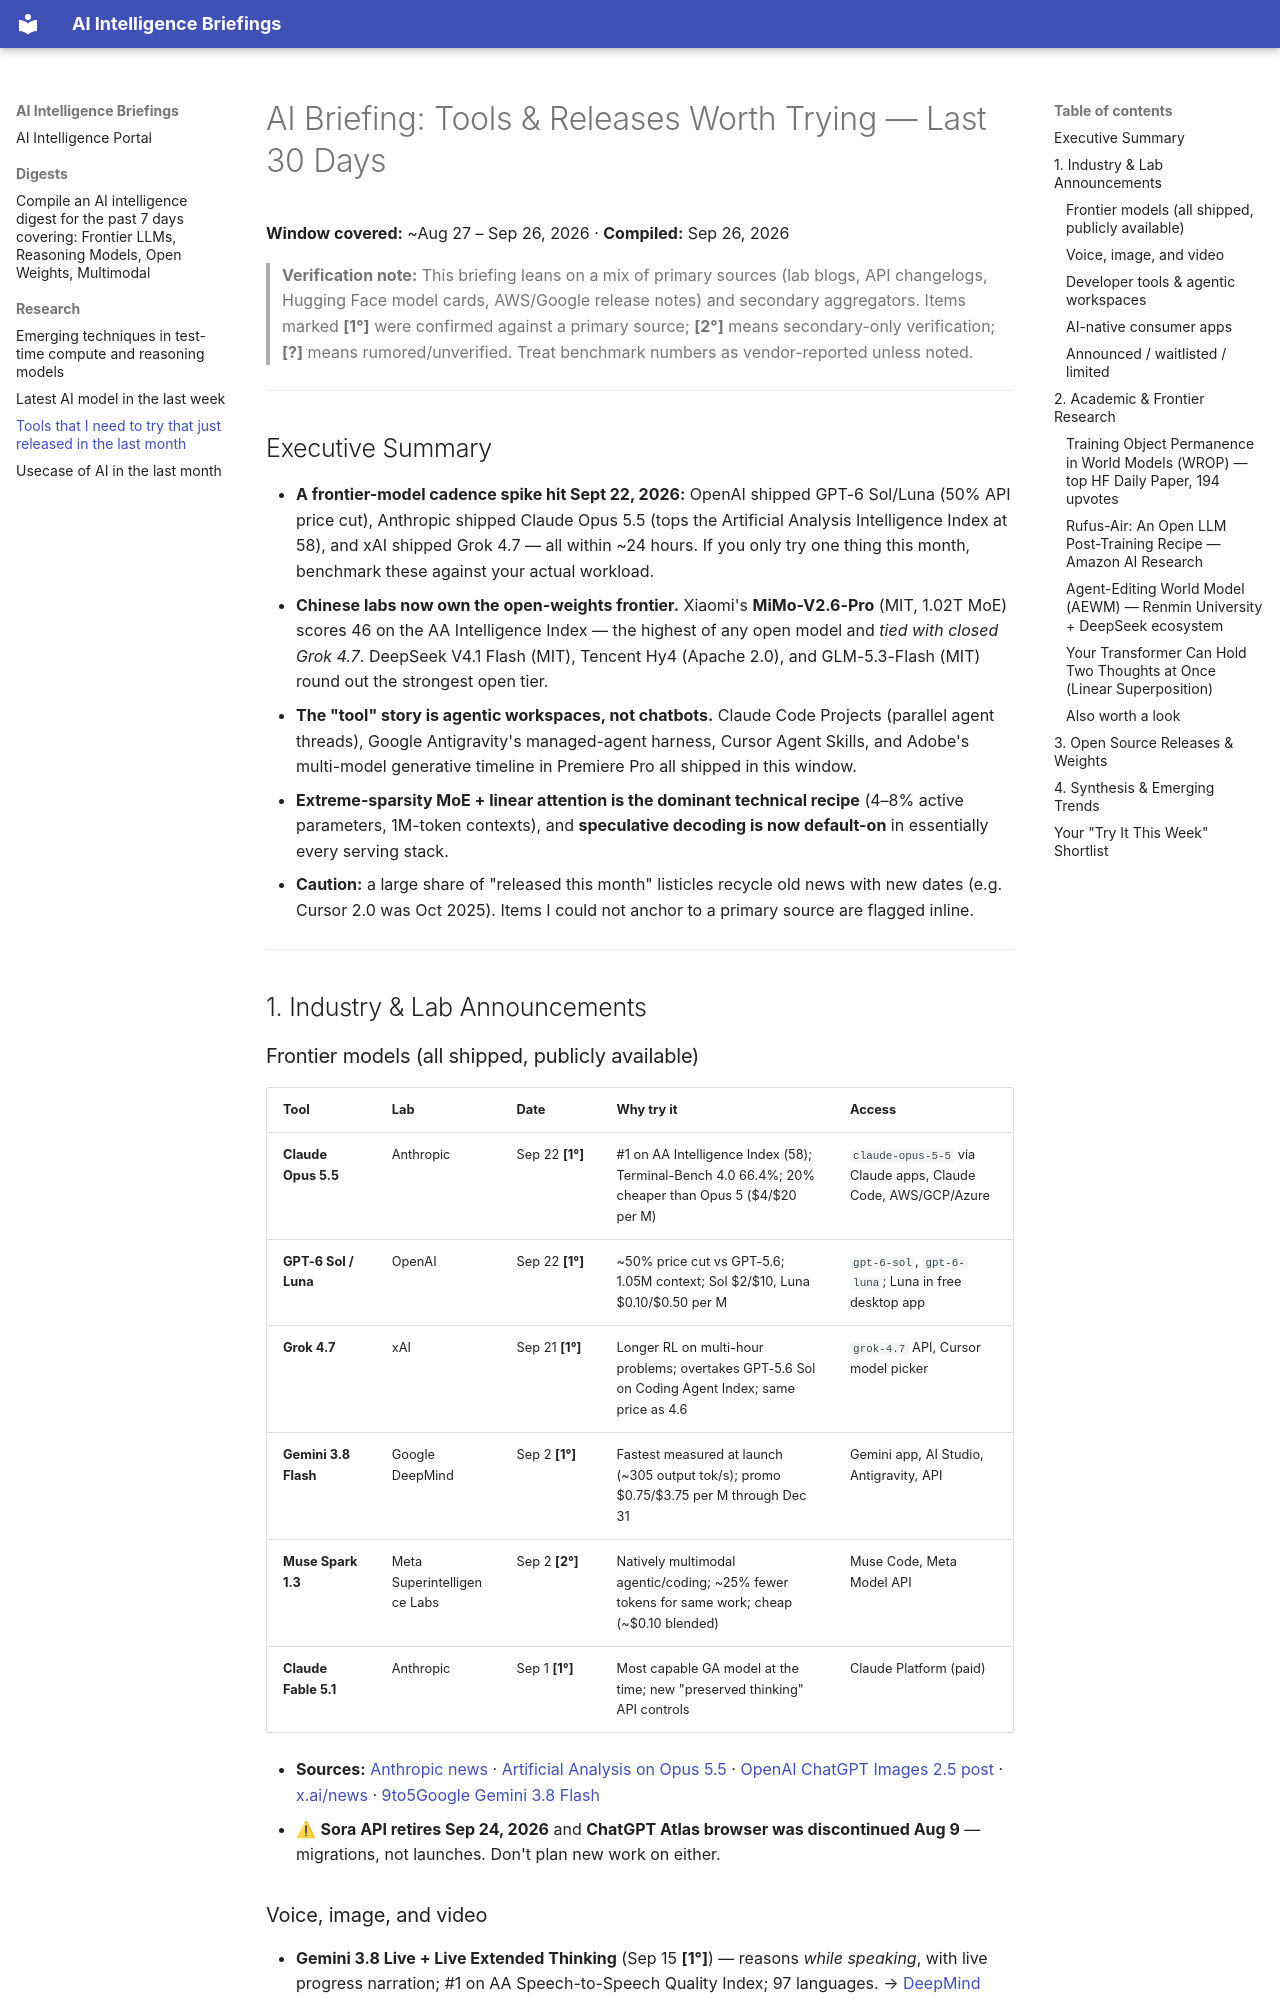

repository: mfrazi/agent-ai-news · page: research/2026-09-26-research-tools-that-i-need-to-try-that-just-released-in-the-last-mont/index.html · generator: mkdocs

---
title: "Tools that I need to try that just released in the last month"
date: 2026-09-26
type: research
tags: [AI, Research]
---

# AI Briefing: Tools & Releases Worth Trying — Last 30 Days

**Window covered:** ~Aug 27 – Sep 26, 2026 · **Compiled:** Sep 26, 2026

> **Verification note:** This briefing leans on a mix of primary sources (lab blogs, API changelogs, Hugging Face model cards, AWS/Google release notes) and secondary aggregators. Items marked **[1°]** were confirmed against a primary source; **[2°]** means secondary-only verification; **[?]** means rumored/unverified. Treat benchmark numbers as vendor-reported unless noted.

---

## Executive Summary

- **A frontier-model cadence spike hit Sept 22, 2026:** OpenAI shipped GPT-6 Sol/Luna (50% API price cut), Anthropic shipped Claude Opus 5.5 (tops the Artificial Analysis Intelligence Index at 58), and xAI shipped Grok 4.7 — all within ~24 hours. If you only try one thing this month, benchmark these against your actual workload.
- **Chinese labs now own the open-weights frontier.** Xiaomi's **MiMo-V2.6-Pro** (MIT, 1.02T MoE) scores 46 on the AA Intelligence Index — the highest of any open model and *tied with closed Grok 4.7*. DeepSeek V4.1 Flash (MIT), Tencent Hy4 (Apache 2.0), and GLM-5.3-Flash (MIT) round out the strongest open tier.
- **The "tool" story is agentic workspaces, not chatbots.** Claude Code Projects (parallel agent threads), Google Antigravity's managed-agent harness, Cursor Agent Skills, and Adobe's multi-model generative timeline in Premiere Pro all shipped in this window.
- **Extreme-sparsity MoE + linear attention is the dominant technical recipe** (4–8% active parameters, 1M-token contexts), and **speculative decoding is now default-on** in essentially every serving stack.
- **Caution:** a large share of "released this month" listicles recycle old news with new dates (e.g. Cursor 2.0 was Oct 2025). Items I could not anchor to a primary source are flagged inline.

---

## 1. Industry & Lab Announcements

### Frontier models (all shipped, publicly available)

| Tool | Lab | Date | Why try it | Access |
|---|---|---|---|---|
| **Claude Opus 5.5** | Anthropic | Sep 22 **[1°]** | #1 on AA Intelligence Index (58); Terminal-Bench 4.0 66.4%; 20% cheaper than Opus 5 ($4/$20 per M) | `claude-opus-5-5` via Claude apps, Claude Code, AWS/GCP/Azure |
| **GPT-6 Sol / Luna** | OpenAI | Sep 22 **[1°]** | ~50% price cut vs GPT-5.6; 1.05M context; Sol $2/$10, Luna $0.10/$0.50 per M | `gpt-6-sol`, `gpt-6-luna`; Luna in free desktop app |
| **Grok 4.7** | xAI | Sep 21 **[1°]** | Longer RL on multi-hour problems; overtakes GPT-5.6 Sol on Coding Agent Index; same price as 4.6 | `grok-4.7` API, Cursor model picker |
| **Gemini 3.8 Flash** | Google DeepMind | Sep 2 **[1°]** | Fastest measured at launch (~305 output tok/s); promo $0.75/$3.75 per M through Dec 31 | Gemini app, AI Studio, Antigravity, API |
| **Muse Spark 1.3** | Meta Superintelligence Labs | Sep 2 **[2°]** | Natively multimodal agentic/coding; ~25% fewer tokens for same work; cheap (~$0.10 blended) | Muse Code, Meta Model API |
| **Claude Fable 5.1** | Anthropic | Sep 1 **[1°]** | Most capable GA model at the time; new "preserved thinking" API controls | Claude Platform (paid) |

- **Sources:** [Anthropic news](https://www.anthropic.com/news) · [Artificial Analysis on Opus 5.5](https://artificialanalysis.ai/articles/claude-opus-5-5) · [OpenAI ChatGPT Images 2.5 post](https://openai.com/index/introducing-chatgpt-images-2-5) · [x.ai/news](https://x.ai/news) · [9to5Google Gemini 3.8 Flash](https://9to5google.com/2026/09/02/gemini-3-8-flash-launch)
- ⚠ **Sora API retires Sep 24, 2026** and **ChatGPT Atlas browser was discontinued Aug 9** — migrations, not launches. Don't plan new work on either.
